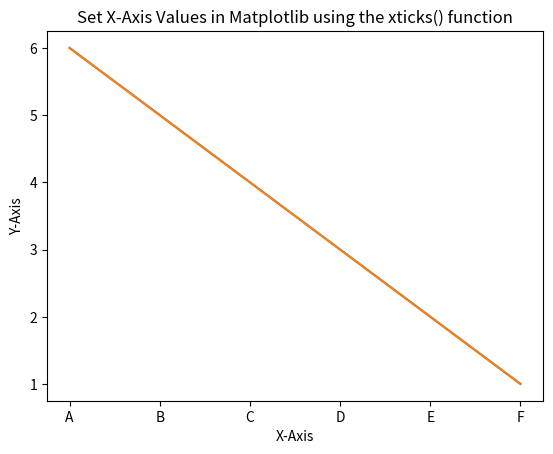

The matplotlib source for this figure:
import matplotlib.pyplot as plt

# https://www.javatpoint.com/how-to-set-x-axis-values-in-matplotlib-in-python
class LineChartManager:
    def __init__(self):
        """Initialize the data and create the line chart."""
        # Here, we are giving the x-axis values to be plotted on the graph
        self.x = [1, 2, 3, 4, 5, 6]
        # Here, we are giving the y-axis values to be plotted on the graph
        self.y = [6, 5, 4, 3, 2, 1]
        # Here, we are giving the labels for the x-axis
        self.labels = ['A', 'B', 'C', 'D', 'E', 'F']

        # Create the line chart
        self.create_line_chart()
        self.create_line_chart()

    def create_line_chart(self):
        """Create and display the line chart."""
        # Here, we are plotting x-axis values and y-axis values on the graph
        plt.plot(self.x, self.y)
        # Here, we are naming the x-axis and the y-axis
        plt.xlabel("X-Axis")
        plt.ylabel("Y-Axis")
        # Here, we are naming the title of the plot to be shown on the graph
        plt.title("Set X-Axis Values in Matplotlib using the xticks() function")
        # Here, we are setting the x-axis values on the graph
        plt.xticks(self.x, self.labels)
        # Here, we are declaring the function to show the plot on the graph
        plt.show()

    def set_label(self):
        # here, we are giving the x-axis values to be plot on the graph
        x = [1, 2, 3, 4, 5, 6]
        # here, we are giving the y-axis values to be plot on the graph
        y = [6, 1, 5, 3, 4, 2]
        # here, we are giving the labels for x-axis
        labels = ['Label1', 'Label2', 'Label3', 'Label4', 'Label5', 'Label6']
        # here, we are plotting x-axis values and y-axis values on the graph
        plt.plot(x, y)
        # here, we are naming the x-axis and the y-axis
        plt.xlabel("X-Axis")
        plt.ylabel("Y-Axis")
        # here, we are naming the title of the plot to be shown on the graph
        plt.title("Set X-Axis Values in Matplotlib using the xticks() function")
        # here, we are setting the x-axis values and specifying rotation for the labels in degree
        # here, we are setting the x-axis values on the graph
        plt.xticks(x, labels, rotation=40)
        # here, we are declaring the function to show the plot on the graph
        plt.show()


if __name__ == "__main__":
    line_chart_manager = LineChartManager()